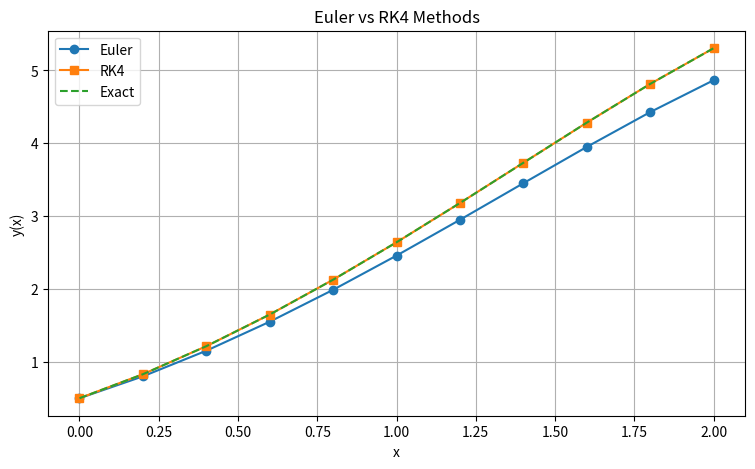

This figure's Python source:

import numpy as np
import matplotlib.pyplot as plt

# Differential equation
def f(x, y):
    return y - x**2 + 1

# Exact solution
def exact(x):
    return (x + 1)**2 - 0.5*np.exp(x)

# Initial conditions
x0 = 0
y0 = 0.5
h = 0.2
n = 10

x = np.linspace(x0, 2, n + 1)

# Euler's method
y_euler = np.zeros(n + 1)
y_euler[0] = y0

for i in range(n):
    y_euler[i+1] = (
        y_euler[i] + h*f(x[i], y_euler[i])
    )

# Fourth-order Runge-Kutta method
y_rk4 = np.zeros(n + 1)
y_rk4[0] = y0

for i in range(n):
    k1 = f(x[i], y_rk4[i])
    k2 = f(x[i] + h/2, y_rk4[i] + h*k1/2)
    k3 = f(x[i] + h/2, y_rk4[i] + h*k2/2)
    k4 = f(x[i] + h, y_rk4[i] + h*k3)

    y_rk4[i+1] = y_rk4[i] + (
        h/6 * (k1 + 2*k2 + 2*k3 + k4)
    )

# Exact values
y_exact = exact(x)

# Display results
print("x       Euler       RK4       Exact")

for i in range(n + 1):
    print(
        f"{x[i]:.1f}   "
        f"{y_euler[i]:.6f}   "
        f"{y_rk4[i]:.6f}   "
        f"{y_exact[i]:.6f}"
    )

# Calculate errors
error_euler = np.abs(y_euler - y_exact)
error_rk4 = np.abs(y_rk4 - y_exact)

print("\nMaximum Euler error:", np.max(error_euler))
print("Maximum RK4 error:", np.max(error_rk4))

# Plot solutions
plt.figure(figsize=(9, 5))

plt.plot(x, y_euler, "o-", label="Euler")
plt.plot(x, y_rk4, "s-", label="RK4")
plt.plot(x, y_exact, "--", label="Exact")

plt.xlabel("x")
plt.ylabel("y(x)")
plt.title("Euler vs RK4 Methods")

plt.legend()
plt.grid(True)
plt.show()
